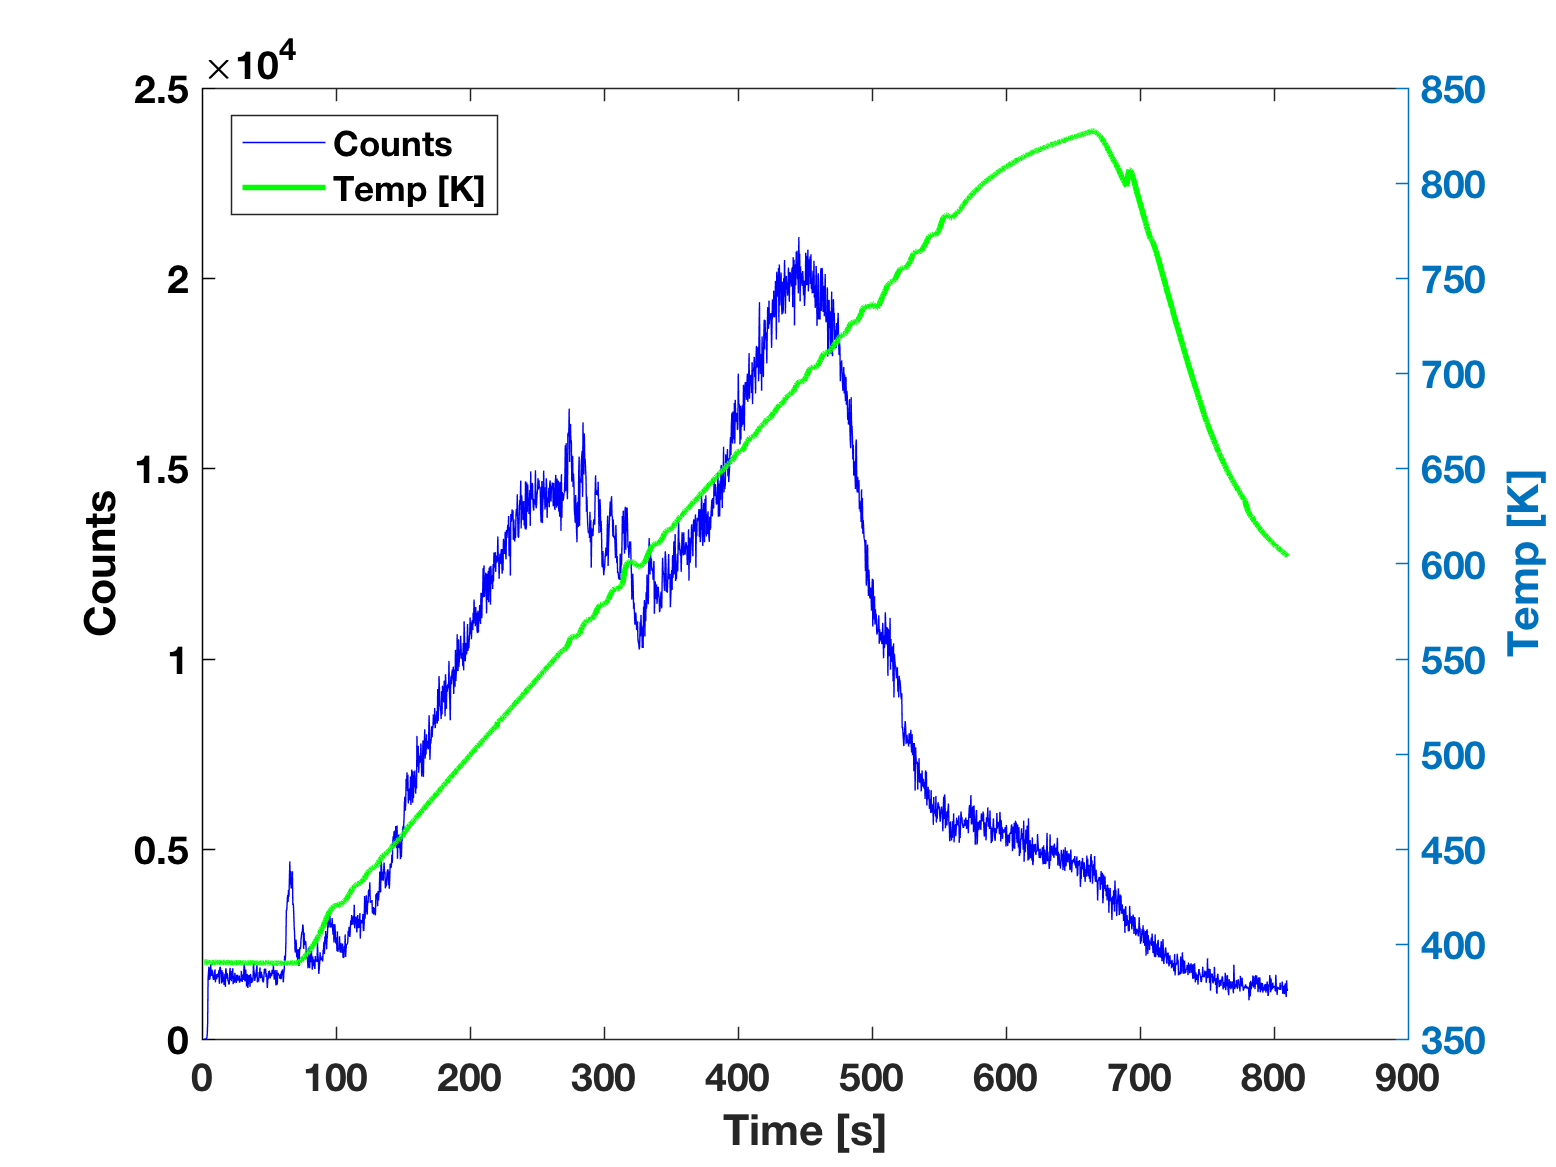

The table this chart was drawn from, first rows:
2506, scans, 0000044, DataLength
header, 0034, lines
Date, 29-05-2016, Time, 10:52:44 pm
ID, HAL 7 EPIC LOW ENERGY  #13339, Version, 2
Scans, 2
Scan ID, Mode, Input, Scanned, Start, Stop, Increment, Dwell, Settle, RS, RelSEM
Scan 1, RGA, SEM, mass, 4, 4, 0.01, 100, 100, 1, 1, 
Scan 2, RGA, Temperature, mass, 4, 4, 0.01, 100, 100, 1, 1, 
Environment, 
Global, RGA
1st-dynode, -4000, V
CRV_range, 7, c/s
CRV_resolution, 6, bits
F1, 1, ( 1 = on, 0 = off )
F2, 0, ( 1 = on, 0 = off )
cage, 3.0, V
channel_1, 0.00, V
channel_2, 0.00, V
channel_3, 0.00, V
channel_4, 0.00, V
delta-m, 0, %
discriminator, -10, %
electron-energy, 70.0, V
emission, 180, uA
energy, -1.00, V
focus, -200, V
gate_delay, 0.1, uS
gate_width, 0.0, uS
gating, 0, ( 1 = on, 0 = off )
gating_invert, 0, ( 0 = normal, 1 = invert)
mass, 4.00, amu
mode-change-delay, 1000, ms
multiplier, 2600, V
resolution, 0, %
Data, 2
Time, ms, Scan 1 : mass 4.00, Scan 2 : mass 4.00, 
00:00:01, 1631, 0, 327.2, 
00:00:01, 1954, 0, 327.2, 
00:00:02, 2277, 0, 327.2, 
00:00:02, 2599, 0, 327.1, 
00:00:02, 2922, 0, 327.2, 
00:00:03, 3245, 0, 327.2, 
00:00:03, 3567, 20, 327.2, 
00:00:03, 3890, 110, 327, 
00:00:04, 4213, 420, 327.1, 
00:00:04, 4535, 1570, 327.1, 
00:00:04, 4858, 1750, 326.9, 
00:00:05, 5181, 1900, 327.1, 
00:00:05, 5504, 1560, 326.9, 
00:00:05, 5827, 1570, 327, 
00:00:06, 6149, 1670, 327, 
00:00:06, 6472, 1970, 326.8, 
00:00:06, 6795, 1740, 327, 
00:00:07, 7117, 1660, 327.2, 
00:00:07, 7440, 1820, 327.1, 
00:00:07, 7763, 1800, 327, 
00:00:08, 8085, 1640, 327, 
00:00:08, 8409, 1580, 326.9, 
00:00:08, 8731, 1550, 327, 
00:00:09, 9054, 1670, 327.1, 
00:00:09, 9377, 1750, 327, 
... 2,481 more rows
